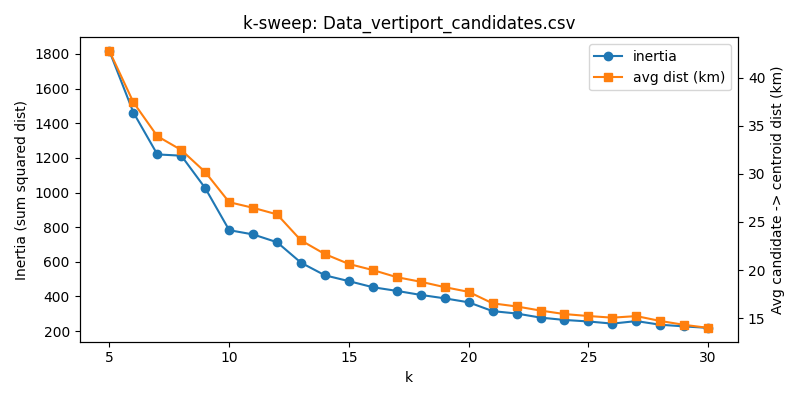

Data behind this chart, as committed beside it:
k, inertia, silhouette, avg_candidate_dist_km
5, 1816, 0.5869, 42.77
6, 1462, 0.5883, 37.44
7, 1220, 0.5718, 33.92
8, 1213, 0.5623, 32.48
9, 1025, 0.4355, 30.19
10, 782.7, 0.4558, 27.06
11, 758.1, 0.4383, 26.47
12, 713, 0.4394, 25.79
13, 594.8, 0.4548, 23.08
14, 522.1, 0.4629, 21.65
15, 488.5, 0.4441, 20.63
16, 453.5, 0.438, 20
17, 432.3, 0.4378, 19.25
18, 409, 0.4376, 18.78
19, 389.3, 0.4478, 18.22
20, 366.3, 0.4444, 17.73
21, 315.6, 0.4524, 16.53
22, 301.7, 0.4496, 16.21
23, 278.1, 0.4572, 15.78
24, 264.6, 0.453, 15.42
25, 255.8, 0.4532, 15.21
26, 243.4, 0.4559, 15.04
27, 258, 0.4385, 15.21
28, 237.1, 0.4534, 14.7
29, 227.3, 0.4432, 14.3
30, 218.8, 0.4564, 13.98
